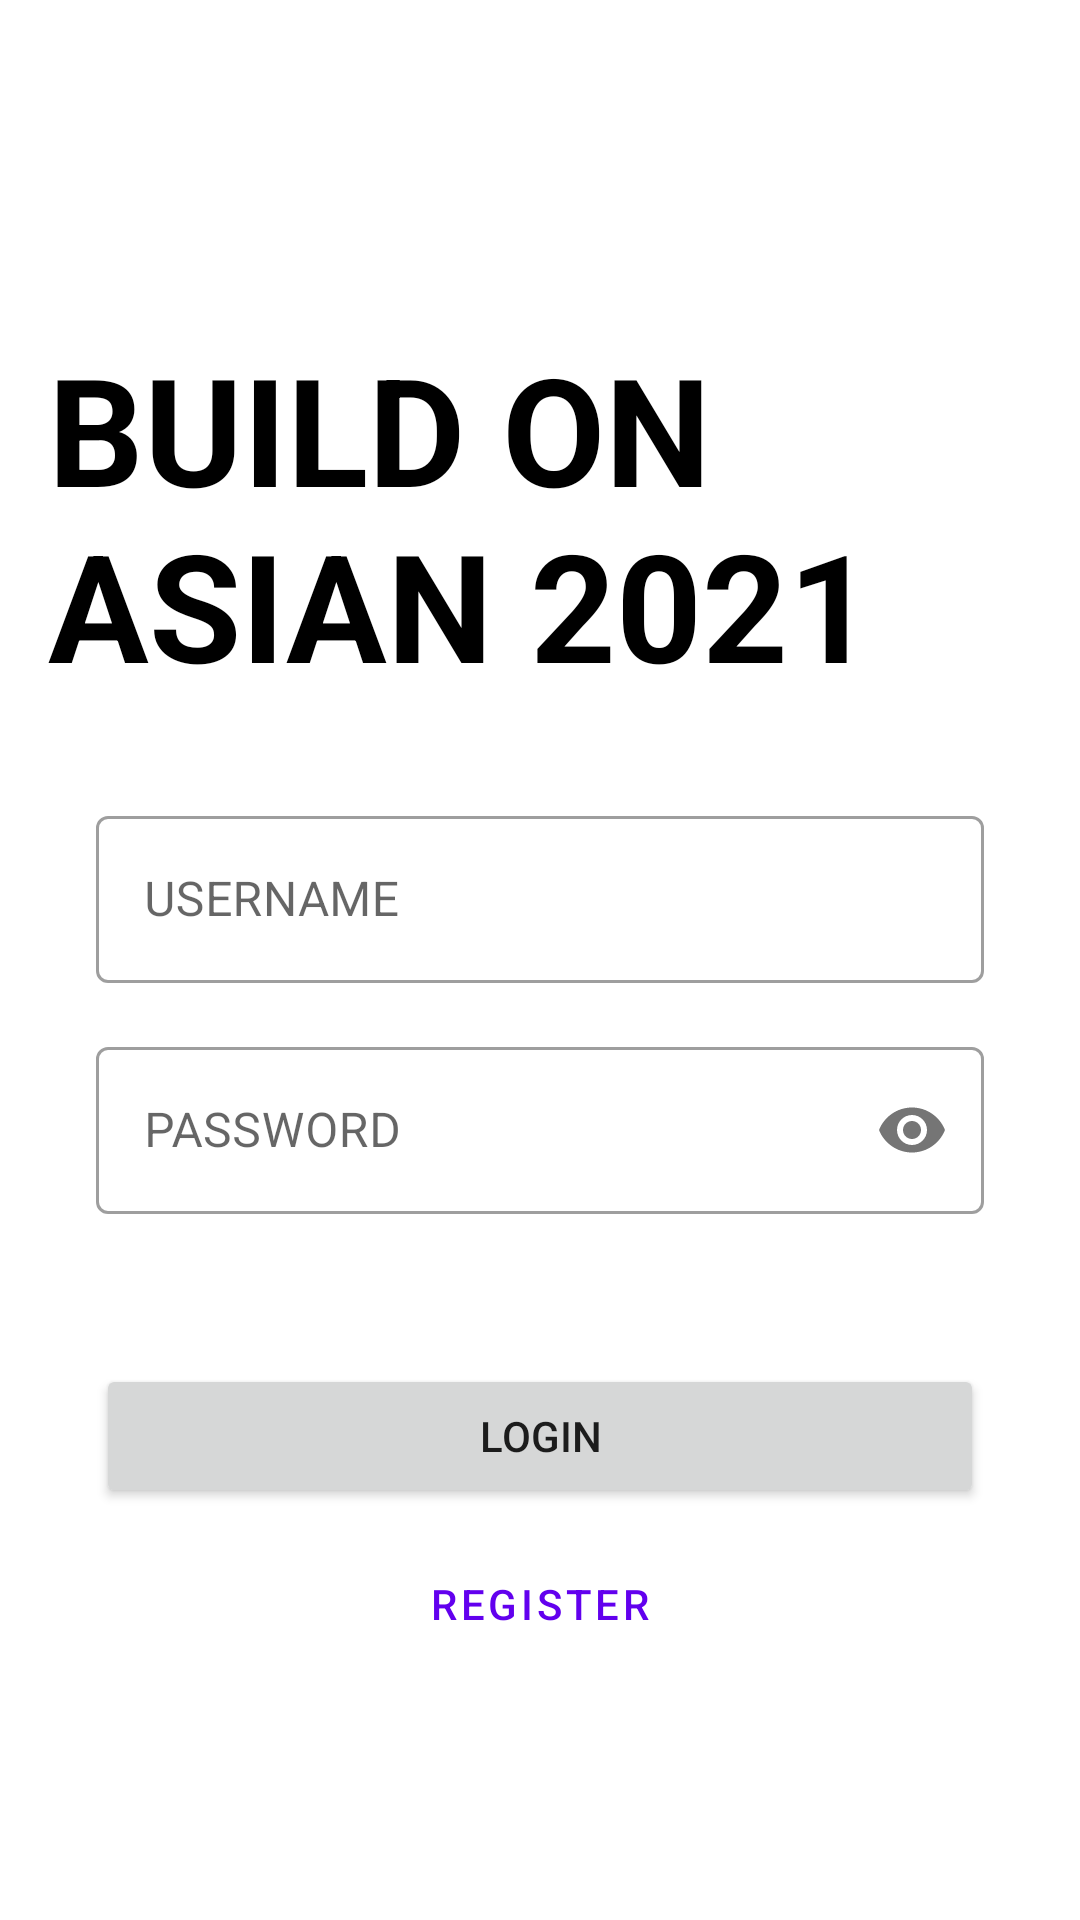

Write the Android layout XML for this screen, with the resource values it uses.
<!-- AndroidManifest.xml: application theme Theme.AwsVmsGuild -->
<!-- res/layout/activity_login.xml -->
<?xml version="1.0" encoding="utf-8"?>
<androidx.constraintlayout.widget.ConstraintLayout xmlns:android="http://schemas.android.com/apk/res/android"
    xmlns:app="http://schemas.android.com/apk/res-auto"
    xmlns:tools="http://schemas.android.com/tools"
    android:layout_width="match_parent"
    android:layout_height="match_parent"
    tools:context=".LoginActivity">

    <TextView
        android:id="@+id/textView"
        android:layout_width="0dp"
        android:layout_height="wrap_content"
        android:layout_marginStart="16dp"
        android:layout_marginEnd="32dp"
        android:layout_marginBottom="32dp"
        android:text="Build on Asian 2021"
        android:textAllCaps="true"
        android:textColor="@color/black"
        android:textSize="50sp"
        android:textStyle="bold"
        app:layout_constraintBottom_toTopOf="@+id/outlinedTextField2"
        app:layout_constraintEnd_toEndOf="parent"
        app:layout_constraintStart_toStartOf="parent"
        app:layout_constraintTop_toTopOf="parent"
        app:layout_constraintVertical_bias="0.69"
        app:layout_constraintVertical_chainStyle="packed" />

    <com.google.android.material.textfield.TextInputLayout
        android:id="@+id/outlinedTextField1"
        style="@style/Widget.MaterialComponents.TextInputLayout.OutlinedBox"
        android:layout_width="match_parent"
        android:layout_height="wrap_content"
        android:layout_marginStart="32dp"
        android:layout_marginEnd="32dp"
        android:hint="PASSWORD"
        app:passwordToggleEnabled="true"
        app:layout_constraintBottom_toTopOf="@+id/login_btn"
        app:layout_constraintEnd_toEndOf="parent"
        app:layout_constraintStart_toStartOf="parent"
        app:layout_constraintTop_toBottomOf="@+id/outlinedTextField2">

        <com.google.android.material.textfield.TextInputEditText
            android:id="@+id/password_input"
            android:inputType="textPassword"
            android:maxEms="10"
            android:maxLines="1"
            android:layout_width="match_parent"
            android:layout_height="wrap_content" />

    </com.google.android.material.textfield.TextInputLayout>

    <com.google.android.material.textfield.TextInputLayout
        android:id="@+id/outlinedTextField2"
        style="@style/Widget.MaterialComponents.TextInputLayout.OutlinedBox"
        android:layout_width="match_parent"
        android:layout_height="wrap_content"
        android:layout_marginStart="32dp"
        android:layout_marginEnd="32dp"
        android:layout_marginBottom="16dp"
        android:hint="USERNAME"
        app:layout_constraintBottom_toTopOf="@+id/outlinedTextField1"
        app:layout_constraintEnd_toEndOf="parent"
        app:layout_constraintStart_toStartOf="parent"
        app:layout_constraintTop_toBottomOf="@+id/textView">

        <com.google.android.material.textfield.TextInputEditText
            android:maxLines="1"
            android:id="@+id/user_input"
            android:maxEms="10"
            android:layout_width="match_parent"
            android:layout_height="wrap_content" />

    </com.google.android.material.textfield.TextInputLayout>

    <Button
        android:id="@+id/login_btn"
        android:layout_width="0dp"
        android:layout_height="wrap_content"
        android:layout_marginStart="32dp"
        android:layout_marginTop="50dp"
        android:layout_marginEnd="32dp"
        android:layout_marginBottom="8dp"
        android:text="login"
        android:onClick="onLoginCliked"
        app:layout_constraintBottom_toTopOf="@+id/register_btn"
        app:layout_constraintEnd_toEndOf="parent"
        app:layout_constraintStart_toStartOf="parent"
        app:layout_constraintTop_toBottomOf="@+id/outlinedTextField1" />

    <Button
        android:id="@+id/register_btn"
        style="@style/Widget.MaterialComponents.Button.TextButton"
        android:layout_width="0dp"
        android:layout_height="wrap_content"
        android:layout_marginStart="32dp"
        android:layout_marginEnd="32dp"
        android:layout_marginBottom="32dp"
        android:text="Register"
        android:onClick="onRegisterClicked"
        app:layout_constraintBottom_toBottomOf="parent"
        app:layout_constraintEnd_toEndOf="parent"
        app:layout_constraintStart_toStartOf="parent"
        app:layout_constraintTop_toBottomOf="@+id/login_btn" />

</androidx.constraintlayout.widget.ConstraintLayout>
<!-- resources referenced by this layout -->
<resources>
  <style name="Theme.AwsVmsGuild" parent="Theme.MaterialComponents.DayNight.NoActionBar">
          
          <item name="colorPrimary">@color/purple_500</item>
          <item name="colorPrimaryVariant">@color/purple_700</item>
          <item name="colorOnPrimary">@color/white</item>
          
          <item name="colorSecondary">@color/teal_200</item>
          <item name="colorSecondaryVariant">@color/teal_700</item>
          <item name="colorOnSecondary">@color/black</item>
          
          <item name="android:statusBarColor" tools:targetApi="l">?attr/colorPrimaryVariant</item>
          
      </style>
  <!-- not gathered from this repository: default colours our renderer supplied (Android Studio template values) -->
  <color name="purple_500">#FF6200EE</color>
  <color name="purple_700">#FF3700B3</color>
  <color name="teal_200">#FF03DAC5</color>
  <color name="teal_700">#FF018786</color>
  <color name="black">#FF000000</color>
  <color name="white">#FFFFFFFF</color>
</resources>
